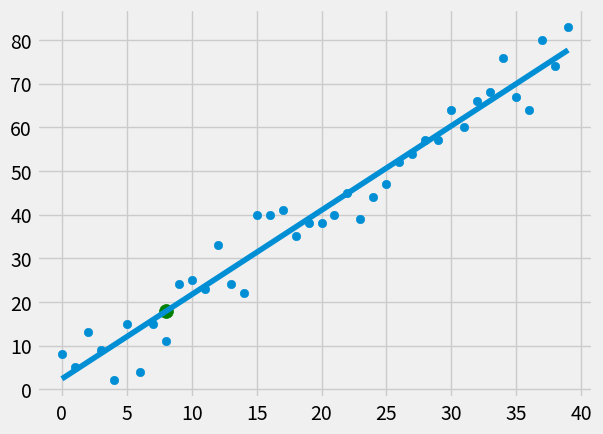

This figure's Python source:
from statistics import mean
import numpy as np
import matplotlib.pyplot as plt
from matplotlib import style
import random

style.use('fivethirtyeight')

#xs = np.array([1,2,3,4,5,6], dtype=np.float64)
#ys = np.array([5,4,6,5,6,7], dtype=np.float64)

def create_dataset(hm, variance, step=2, correlation=False):
    val = 1
    ys = []
    for i in range(hm):
        y = val + random.randrange(-variance, variance)
        ys.append(y)
        if correlation and correlation == 'pos':
            val += step
        elif correlation and correlation == 'neg':
            val -= step
    xs = [i for i in range(len(ys))]
    
    return np.array(xs, dtype=np.float64), np.array(ys, dtype=np.float64)

def best_fit_slope_and_intercept(xs, ys):
    m = ( ((mean(xs) * mean(ys)) - mean(xs * ys)) /
          ((mean(xs) * mean(xs)) - mean(xs * xs)) )
    b = mean(ys) - m * mean(xs)
    return m, b

def squared_error(ys_orig, ys_line):
    return sum((ys_line - ys_orig) ** 2)

def coefficient_of_determination(ys_orig, ys_line):
    y_mean_line = [mean(ys_orig) for y in ys_orig]
    squared_error_regr = squared_error(ys_orig, ys_line)
    squared_error_y_mean = squared_error(ys_orig, y_mean_line)
    return 1 - (squared_error_regr / squared_error_y_mean)

xs, ys = create_dataset(40, 10, 2, correlation='pos')

m, b = best_fit_slope_and_intercept(xs, ys)

regression_line = [(m * x) + b for x in xs]

predict_x = 8
predict_y = (m * predict_x) + b

r_squared = coefficient_of_determination(ys, regression_line)
print(r_squared)

plt.scatter(xs, ys)
plt.scatter(predict_x, predict_y, s=100, color='g')
plt.plot(xs, regression_line)
plt.show()
